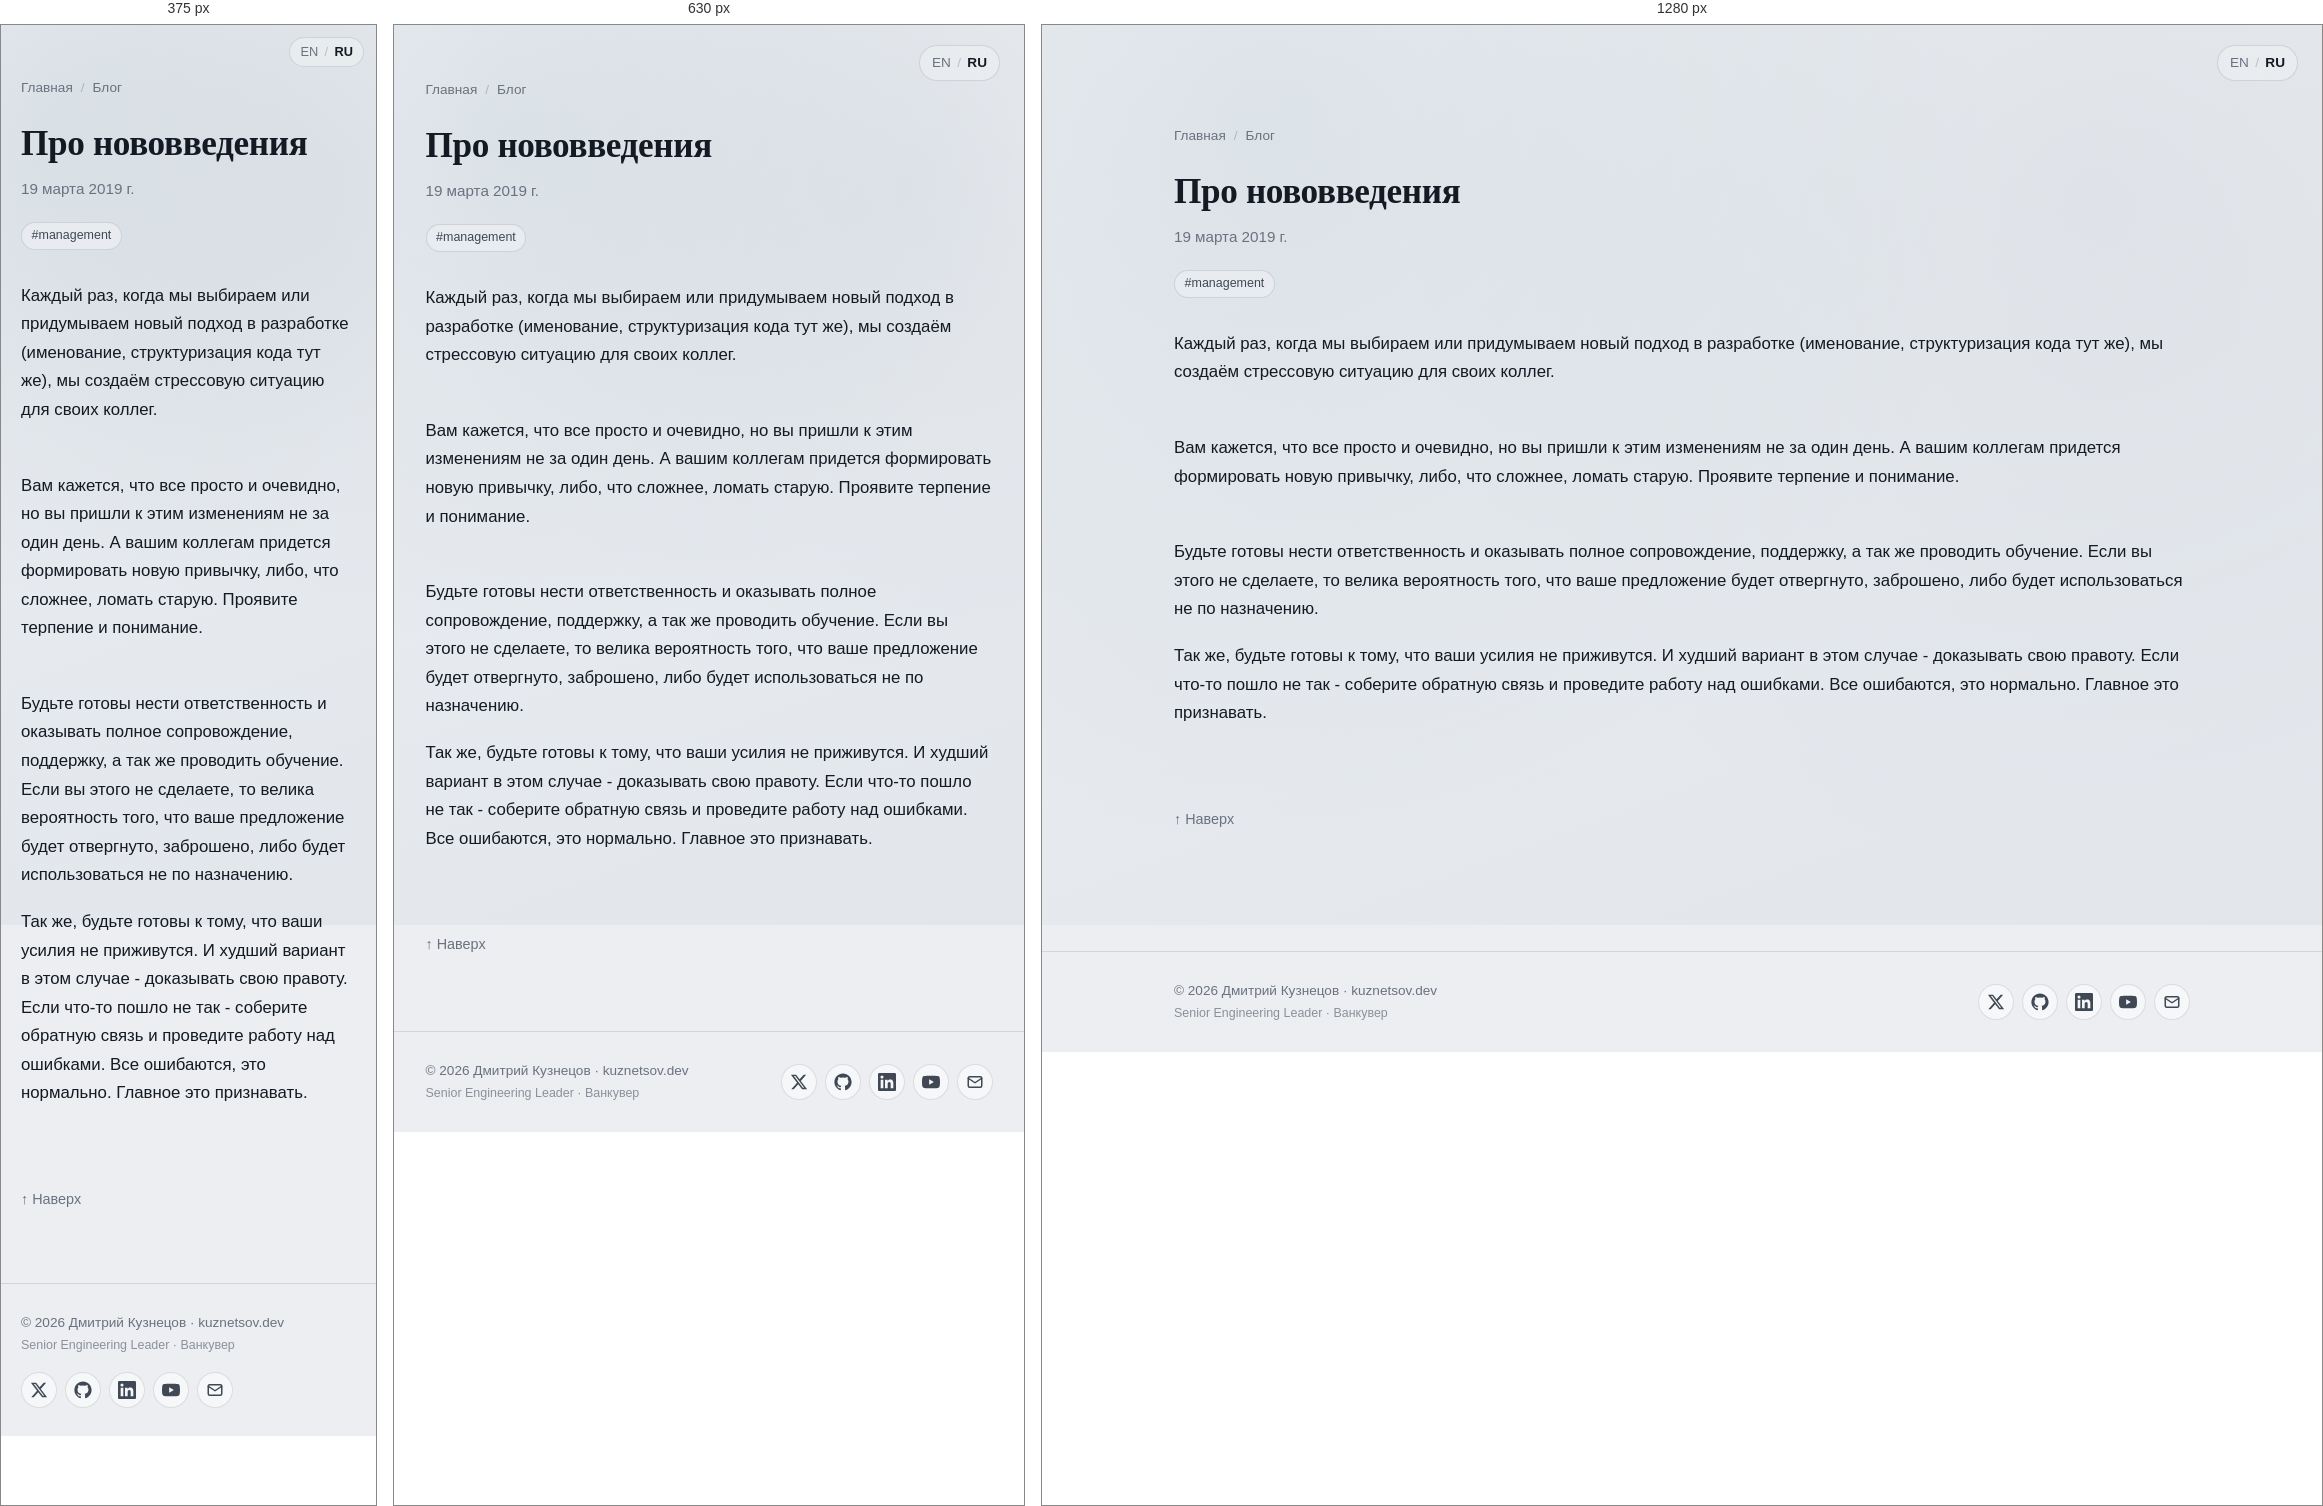
Rendered at 375 px, 630 px and 1280 px, left to right.

<!-- file: index.html -->
<!DOCTYPE html><html lang="ru"> <head><meta charset="utf-8"><meta name="viewport" content="width=device-width, initial-scale=1"><title>Про нововведения</title><meta name="description" content="Заметка про нововведения в команде"><link rel="canonical" href="https://kuznetsov.dev/ru/blog/changes/"><meta property="og:title" content="Про нововведения"><meta property="og:description" content="Заметка про нововведения в команде"><meta property="og:type" content="article"><meta property="og:url" content="https://kuznetsov.dev/ru/blog/changes/"><meta property="og:image" content="https://kuznetsov.dev/og-image.jpg"><meta property="og:image:width" content="1200"><meta property="og:image:height" content="630"><meta property="og:locale" content="ru_RU"><meta name="twitter:card" content="summary_large_image"><meta name="twitter:site" content="@deer_avenger"><meta name="twitter:title" content="Про нововведения"><meta name="twitter:description" content="Заметка про нововведения в команде"><meta name="twitter:image" content="https://kuznetsov.dev/twitter-image.jpg"><link rel="alternate" hreflang="ru" href="https://kuznetsov.dev/ru/blog/changes/"><link rel="alternate" hreflang="x-default" href="https://kuznetsov.dev/"><link rel="icon" type="image/png" href="/favicons/favicon-96x96.png" sizes="96x96"><link rel="icon" type="image/svg+xml" href="/favicons/favicon.svg"><link rel="shortcut icon" href="/favicons/favicon.ico"><link rel="apple-touch-icon" sizes="180x180" href="/favicons/apple-touch-icon.png"><link rel="manifest" href="/favicons/site.webmanifest"><script defer src="https://t.kuznetsov.dev/js/twillingate.js" data-key="ak_8d67e774d43c34d9fb0cfd2f8bff12cd" data-identity="anonymous"></script><link rel="stylesheet" href="/_astro/_slug_.BMoMRW-d.css">
<style>.tag-list[data-astro-cid-lga65v7i]{list-style:none;margin:0;padding:0}.callout[data-astro-cid-pyumqe5w]{border-left:3px solid var(--accent);background:var(--surface-2);border-radius:var(--radius-sm);padding:1rem 1.2rem;margin:1.5em 0}.callout--warn[data-astro-cid-pyumqe5w]{border-color:#c98a00}.callout--info[data-astro-cid-pyumqe5w]{border-color:#5670c2}.callout__title[data-astro-cid-pyumqe5w]{font-weight:600;margin-bottom:.4rem;color:var(--text-strong)}
.social-links[data-astro-cid-zamss57n]{list-style:none;margin:0;padding:0}
</style></head> <body> <a href="#main" class="skip-link">Skip to content</a> <nav class="lang-switcher-floating" aria-label="Language" data-astro-cid-su6xvggn> <a href="/blog/changes/" data-astro-cid-su6xvggn>EN</a> <span aria-hidden="true" data-astro-cid-su6xvggn>/</span> <a href="/ru/blog/changes/" aria-current="true" data-astro-cid-su6xvggn>RU</a> </nav>  <main id="main">  <article class="container section"> <nav class="post-breadcrumbs" aria-label="Breadcrumbs"> <a href="/ru/">Главная</a> <span aria-hidden="true">/</span> <a href="/ru/blog/">Блог</a> </nav> <header class="stack-tight" style="margin-bottom: 2rem;"> <h1 style="font-size: 2.2rem; line-height: 1.2;">Про нововведения</h1> <p class="post-card__meta" style="font-size: 0.95rem;"> <time datetime="2019-03-19T00:00:00.000Z">19 марта 2019 г.</time>   </p> <ul class="tag-list" aria-label="Tags" data-astro-cid-lga65v7i><li data-astro-cid-lga65v7i><a class="tag" href="/ru/tags/management/" data-astro-cid-lga65v7i>#management</a></li></ul> </header> <div class="prose">  <p>Каждый раз, когда мы выбираем или придумываем новый подход в разработке (именование, структуризация кода тут же), мы создаём стрессовую ситуацию для своих коллег.</p>
<br/>
<p>Вам кажется, что все просто и очевидно, но вы пришли к этим изменениям не за один день. А вашим коллегам придется формировать новую привычку, либо, что сложнее, ломать старую.
Проявите терпение и понимание.</p>
<br/>
<p>Будьте готовы нести ответственность и оказывать полное сопровождение, поддержку, а так же проводить обучение. Если вы этого не сделаете, то велика вероятность того, что ваше предложение будет отвергнуто, заброшено, либо будет использоваться не по назначению.</p>
<p>Так же, будьте готовы к тому, что ваши усилия не приживутся. И худший вариант в этом случае - доказывать свою правоту. Если что-то пошло не так - соберите обратную связь и проведите работу над ошибками. Все ошибаются, это нормально. Главное это признавать.</p>  </div> <div class="post-outro"> <a href="#main" class="post-outro__top">↑ Наверх</a> </div> </article>  </main> <footer class="site-footer"> <div class="container container-wide site-footer__inner"> <div class="site-footer__text"> <a href="/ru/" class="site-footer__copy">© 2026 Дмитрий Кузнецов · kuznetsov.dev</a> <span class="site-footer__tagline">Senior Engineering Leader · Ванкувер</span> </div> <ul class="social-links" aria-label="Social links" data-astro-cid-zamss57n> <li data-astro-cid-zamss57n> <a href="https://x.com/deer_avenger" aria-label="Twitter / X" rel="noopener me" target="_blank" data-astro-cid-zamss57n><svg viewBox="0 0 24 24" fill="currentColor" aria-hidden="true"><path d="M18.244 2.25h3.308l-7.227 8.26 8.502 11.24H16.17l-5.214-6.817L4.99 21.75H1.68l7.73-8.835L1.254 2.25H8.08l4.713 6.231zm-1.161 17.52h1.833L7.084 4.126H5.117z"/></svg></a> </li><li data-astro-cid-zamss57n> <a href="https://github.com/dmtrkzntsv" aria-label="GitHub" rel="noopener me" target="_blank" data-astro-cid-zamss57n><svg viewBox="0 0 24 24" fill="currentColor" aria-hidden="true"><path d="M12 .5C5.65.5.5 5.65.5 12c0 5.08 3.29 9.39 7.86 10.91.58.1.79-.25.79-.56 0-.27-.01-1.16-.02-2.11-3.2.7-3.87-1.36-3.87-1.36-.52-1.32-1.27-1.67-1.27-1.67-1.04-.71.08-.7.08-.7 1.15.08 1.76 1.18 1.76 1.18 1.02 1.75 2.68 1.24 3.34.95.1-.74.4-1.24.72-1.53-2.55-.29-5.24-1.28-5.24-5.69 0-1.26.45-2.28 1.18-3.09-.12-.29-.51-1.46.11-3.04 0 0 .96-.31 3.15 1.18a10.94 10.94 0 0 1 5.74 0c2.19-1.49 3.15-1.18 3.15-1.18.62 1.58.23 2.75.11 3.04.74.81 1.18 1.83 1.18 3.09 0 4.42-2.69 5.4-5.25 5.68.41.36.78 1.06.78 2.13 0 1.54-.01 2.78-.01 3.16 0 .31.21.67.8.55 4.57-1.52 7.86-5.83 7.86-10.91C23.5 5.65 18.35.5 12 .5z"/></svg></a> </li><li data-astro-cid-zamss57n> <a href="https://www.linkedin.com/in/dmitry-kuznetsov-dev" aria-label="LinkedIn" rel="noopener me" target="_blank" data-astro-cid-zamss57n><svg viewBox="0 0 24 24" fill="currentColor" aria-hidden="true"><path d="M20.45 20.45h-3.55v-5.57c0-1.33-.02-3.04-1.85-3.04-1.85 0-2.13 1.45-2.13 2.94v5.67H9.36V9h3.41v1.56h.05c.47-.9 1.64-1.85 3.37-1.85 3.6 0 4.27 2.37 4.27 5.45zM5.34 7.43a2.06 2.06 0 1 1 0-4.12 2.06 2.06 0 0 1 0 4.12zm1.78 13.02H3.56V9h3.56zM22.22 0H1.77C.79 0 0 .77 0 1.72v20.56C0 23.23.79 24 1.77 24h20.45c.98 0 1.78-.77 1.78-1.72V1.72C24 .77 23.2 0 22.22 0z"/></svg></a> </li><li data-astro-cid-zamss57n> <a href="https://www.youtube.com/@dmtrkzntsv" aria-label="YouTube" rel="noopener me" target="_blank" data-astro-cid-zamss57n><svg viewBox="0 0 24 24" fill="currentColor" aria-hidden="true"><path d="M23.5 6.19a3.02 3.02 0 0 0-2.12-2.14C19.5 3.55 12 3.55 12 3.55s-7.5 0-9.38.5A3.02 3.02 0 0 0 .5 6.19C0 8.08 0 12 0 12s0 3.92.5 5.81a3.02 3.02 0 0 0 2.12 2.14c1.88.5 9.38.5 9.38.5s7.5 0 9.38-.5a3.02 3.02 0 0 0 2.12-2.14C24 15.92 24 12 24 12s0-3.92-.5-5.81zM9.55 15.57V8.43L15.82 12z"/></svg></a> </li><li data-astro-cid-zamss57n> <a href="mailto:dmitry@kuznetsov.dev" aria-label="Email" data-astro-cid-zamss57n><svg viewBox="0 0 24 24" fill="none" stroke="currentColor" stroke-width="2" stroke-linecap="round" stroke-linejoin="round" aria-hidden="true"><rect x="3" y="5" width="18" height="14" rx="2"/><path d="m3 7 9 6 9-6"/></svg></a> </li> </ul>  </div> </footer>  </body></html>

/* @media block from _slug_.BMoMRW-d.css */
@media(min-width:720px){.grid-cards{grid-template-columns:1fr 1fr}}

/* @media block from _slug_.BMoMRW-d.css */
@media(max-width:540px){.hero{grid-template-columns:1fr;text-align:left}.hero__avatar{width:100px;height:100px}}

/* @media block from _slug_.BMoMRW-d.css */
@media(max-width:540px){.lang-switcher-floating[data-astro-cid-su6xvggn]{top:12px;right:12px;padding:4px 10px;font-size:.8rem}}